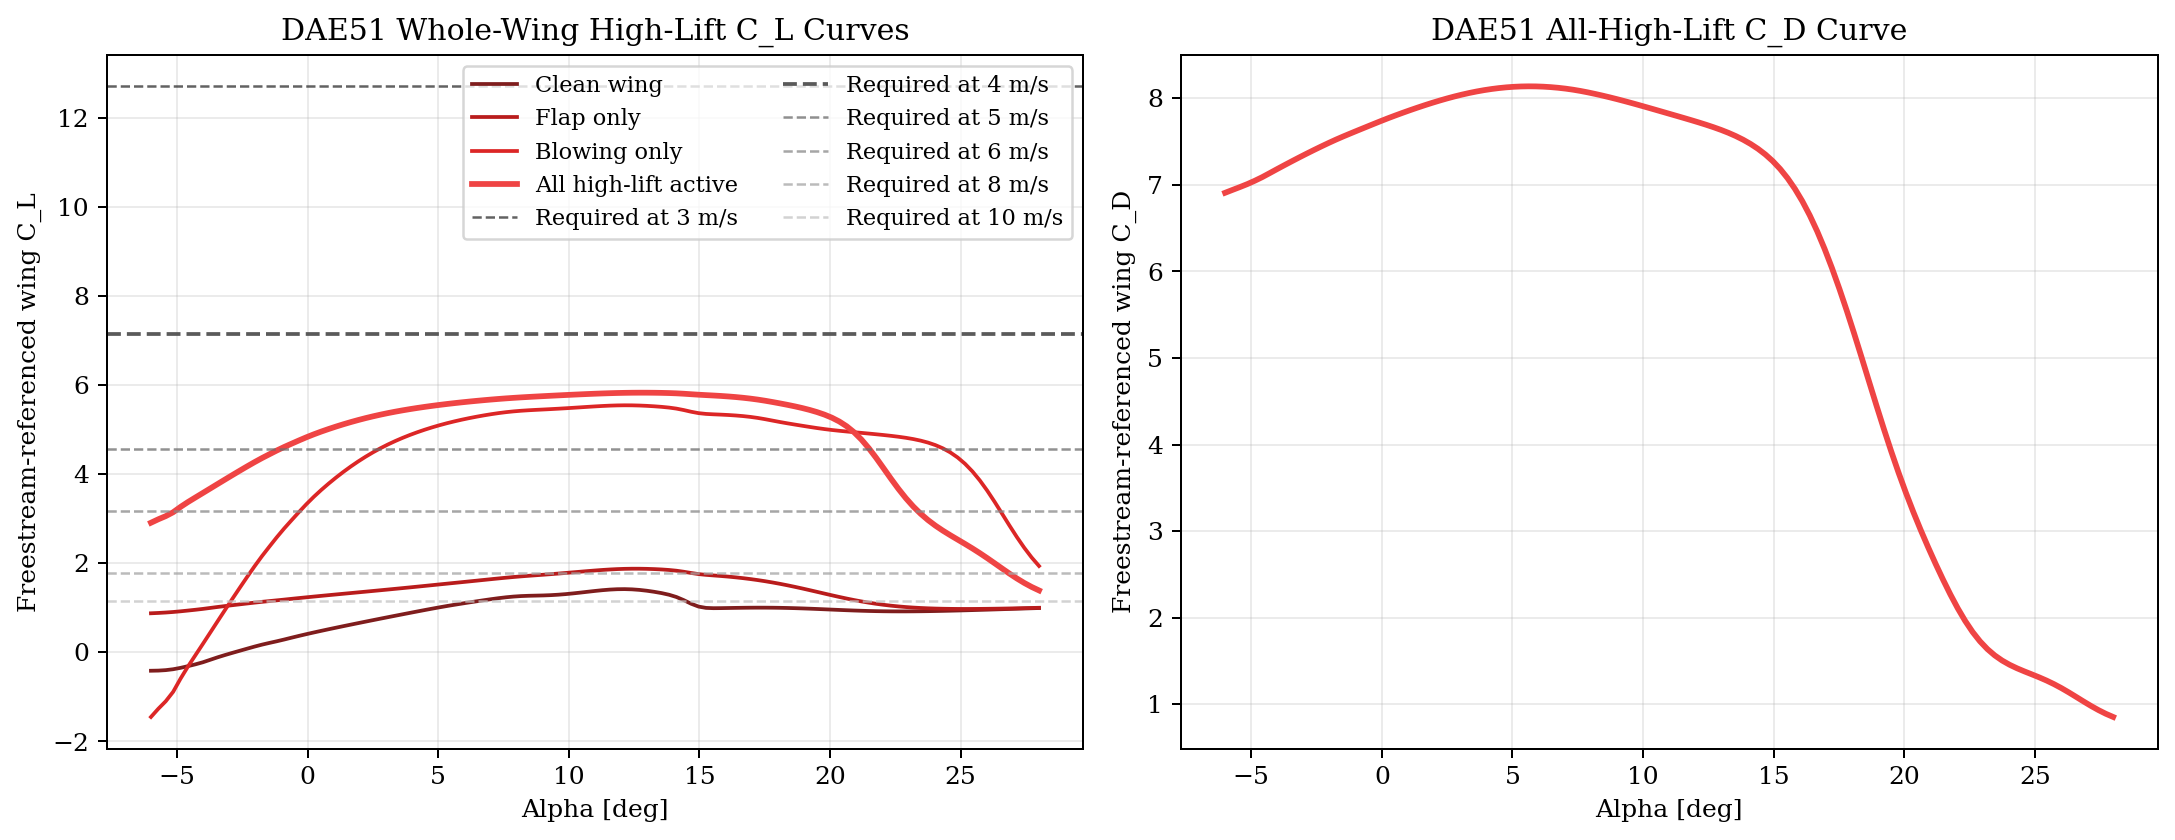

Source data for this figure (header and first rows):
alpha_deg, cl_clean_baseline, cl_flap_only, cl_blow_only, cl_all_high_lift, cd_clean_baseline, cd_flap_only, cd_blow_only, cd_all_high_lift, cm_clean_baseline, cm_flap_only, cm_blow_only, cm_all_high_lift, cambridge_clean_immersion_factor, cambridge_flap_immersion_factor, cambridge_clean_margin_m, cambridge_flap_margin_m, overdrop_clean_severity_scalar, overdrop_flap_severity_scalar, overdrop_clean_peak_shift_deg, overdrop_flap_peak_shift_deg
-6.0, -0.4144, 0.8756, -1.452, 2.909, 0.08065, 2.007, 0.368, 6.908, -0.0309, -0.1482, -0.7509, -0.7603, 1, 1, 0.08385, 0.07008, 0.0, 0.0, 0.0, 0.0
-5.717, -0.4112, 0.8831, -1.267, 2.987, 0.07696, 2.029, 0.3268, 6.942, -0.03303, -0.1509, -0.7911, -0.7803, 1, 1, 0.08385, 0.07008, 0.0, 0.0, 0.0, 0.0
-5.433, -0.4008, 0.8927, -1.099, 3.057, 0.07296, 2.05, 0.2858, 6.975, -0.03618, -0.1538, -0.8262, -0.7982, 1, 1, 0.08385, 0.07008, 0.0, 0.0, 0.0, 0.0
-5.15, -0.3806, 0.9048, -0.8874, 3.145, 0.06858, 2.071, 0.2409, 7.009, -0.04028, -0.1569, -0.8607, -0.8159, 1, 1, 0.08385, 0.07008, 0.0, 0.0, 0.0, 0.0
-4.867, -0.3496, 0.9199, -0.5914, 3.264, 0.06354, 2.09, 0.1941, 7.047, -0.04519, -0.1603, -0.8802, -0.8284, 1, 1, 0.08385, 0.07008, 0.0, 0.0, 0.0, 0.0
-4.583, -0.3115, 0.9369, -0.3199, 3.373, 0.05768, 2.11, 0.1612, 7.088, -0.05113, -0.1639, -0.8855, -0.8353, 1, 1, 0.08385, 0.07008, 0.0, 0.0, 0.0, 0.0
-4.3, -0.271, 0.9546, -0.06744, 3.475, 0.05118, 2.128, 0.1447, 7.134, -0.05907, -0.168, -0.8837, -0.8394, 1, 1, 0.08385, 0.07008, 0.0, 0.0, 0.0, 0.0
-4.017, -0.2249, 0.9737, 0.1844, 3.575, 0.04462, 2.147, 0.1334, 7.181, -0.06881, -0.1726, -0.8799, -0.8425, 1, 1, 0.08385, 0.07008, 0.0, 0.0, 0.0, 0.0
-3.733, -0.1691, 0.9954, 0.4393, 3.676, 0.03841, 2.165, 0.1235, 7.227, -0.07722, -0.1769, -0.8755, -0.8454, 1, 1, 0.08385, 0.07008, 0.0, 0.0, 0.0, 0.0
-3.45, -0.1131, 1.017, 0.6948, 3.777, 0.03314, 2.183, 0.115, 7.272, -0.08277, -0.1803, -0.8701, -0.848, 1, 1, 0.08385, 0.07008, 0.0, 0.0, 0.0, 0.0
-3.167, -0.06186, 1.038, 0.9484, 3.878, 0.02989, 2.201, 0.1083, 7.316, -0.08645, -0.1833, -0.8636, -0.8504, 1, 1, 0.08385, 0.07008, 0.0, 0.0, 0.0, 0.0
-2.883, -0.01324, 1.057, 1.2, 3.978, 0.02801, 2.22, 0.1027, 7.36, -0.08932, -0.186, -0.8563, -0.8524, 1, 1, 0.08385, 0.07008, 0.0, 0.0, 0.0, 0.0
-2.6, 0.03412, 1.077, 1.448, 4.077, 0.02653, 2.238, 0.09784, 7.402, -0.09222, -0.1887, -0.8488, -0.8542, 1, 1, 0.08385, 0.07008, 0.0, 0.0, 0.0, 0.0
-2.317, 0.08144, 1.096, 1.692, 4.174, 0.02527, 2.257, 0.09337, 7.444, -0.09548, -0.1914, -0.8419, -0.8561, 1, 1, 0.08385, 0.07008, 0.0, 0.0, 0.0, 0.0
-2.033, 0.128, 1.115, 1.931, 4.269, 0.02419, 2.275, 0.08917, 7.485, -0.09903, -0.1943, -0.8368, -0.8585, 1, 1, 0.08385, 0.07008, 0.0, 0.0, 0.0, 0.0
-1.75, 0.1714, 1.133, 2.158, 4.36, 0.0231, 2.293, 0.08457, 7.524, -0.1022, -0.197, -0.8329, -0.8612, 1, 1, 0.08385, 0.07008, 0.0, 0.0, 0.0, 0.0
-1.467, 0.2101, 1.15, 2.372, 4.446, 0.02157, 2.311, 0.07825, 7.561, -0.1037, -0.1992, -0.8245, -0.8624, 1, 1, 0.08385, 0.07008, 0.0, 0.0, 0.0, 0.0
-1.183, 0.2471, 1.166, 2.582, 4.53, 0.01966, 2.328, 0.06997, 7.596, -0.1036, -0.201, -0.805, -0.8594, 1, 1, 0.08385, 0.07008, 0.0, 0.0, 0.0, 0.0
-0.9, 0.2863, 1.183, 2.78, 4.609, 0.01873, 2.346, 0.06438, 7.632, -0.1041, -0.203, -0.7839, -0.8556, 1, 1, 0.08385, 0.07008, 0.0, 0.0, 0.0, 0.0
-0.6167, 0.3278, 1.2, 2.965, 4.683, 0.01859, 2.363, 0.06131, 7.666, -0.1057, -0.2052, -0.7672, -0.8533, 1, 1, 0.08385, 0.07008, 0.0, 0.0, 0.0, 0.0
-0.3333, 0.3683, 1.217, 3.148, 4.757, 0.01874, 2.381, 0.05944, 7.701, -0.1076, -0.2074, -0.7531, -0.8518, 1, 1, 0.08385, 0.07008, 0.0, 0.0, 0.0, 0.0
-0.05, 0.4071, 1.234, 3.325, 4.827, 0.01904, 2.398, 0.05831, 7.736, -0.1093, -0.2096, -0.7409, -0.8509, 1, 1, 0.08385, 0.07008, 0.0, 0.0, 0.0, 0.0
0.2333, 0.4446, 1.251, 3.49, 4.893, 0.01943, 2.416, 0.05747, 7.769, -0.1107, -0.2117, -0.7293, -0.8502, 1, 1, 0.08307, 0.0693, 0.0, 0.0, 0.0, 0.0
0.5167, 0.4812, 1.267, 3.643, 4.955, 0.01981, 2.433, 0.05676, 7.801, -0.1117, -0.2137, -0.7173, -0.8492, 1, 1, 0.08211, 0.06835, 0.0, 0.0, 0.0, 0.0
0.8, 0.517, 1.283, 3.787, 5.013, 0.02015, 2.45, 0.05615, 7.833, -0.1124, -0.2155, -0.7047, -0.8479, 1, 1, 0.08116, 0.06739, 0.0, 0.0, 0.0, 0.0
1.083, 0.552, 1.298, 3.922, 5.067, 0.02045, 2.467, 0.05559, 7.863, -0.1128, -0.2173, -0.6918, -0.8464, 1, 1, 0.08021, 0.06644, 0.0, 0.0, 0.0, 0.0
1.367, 0.5866, 1.314, 4.05, 5.119, 0.02069, 2.484, 0.05507, 7.892, -0.113, -0.219, -0.6787, -0.8446, 1, 1, 0.07926, 0.06549, 0.0, 0.0, 0.0, 0.0
1.65, 0.6208, 1.33, 4.171, 5.168, 0.0209, 2.5, 0.05457, 7.921, -0.113, -0.2206, -0.6654, -0.8428, 1, 1, 0.07831, 0.06454, 0.0, 0.0, 0.0, 0.0
1.933, 0.6547, 1.345, 4.285, 5.214, 0.02107, 2.517, 0.05409, 7.948, -0.1129, -0.2221, -0.652, -0.8407, 1, 1, 0.07736, 0.06359, 0.0, 0.0, 0.0, 0.0
2.217, 0.6883, 1.361, 4.391, 5.257, 0.02121, 2.533, 0.05363, 7.974, -0.1127, -0.2236, -0.6385, -0.8385, 1, 1, 0.0764, 0.06264, 0.0, 0.0, 0.0, 0.0
2.5, 0.7217, 1.377, 4.489, 5.298, 0.02132, 2.55, 0.05319, 7.998, -0.1124, -0.2251, -0.625, -0.8362, 1, 1, 0.07545, 0.06168, 0.0, 0.0, 0.0, 0.0
2.783, 0.7547, 1.393, 4.58, 5.335, 0.02141, 2.566, 0.05279, 8.021, -0.1119, -0.2265, -0.6113, -0.8336, 1, 1, 0.0745, 0.06073, 0.0, 0.0, 0.0, 0.0
3.067, 0.7876, 1.409, 4.664, 5.37, 0.02146, 2.582, 0.05244, 8.042, -0.1114, -0.2278, -0.5976, -0.8309, 1, 1, 0.07355, 0.05978, 0.0, 0.0, 0.0, 0.0
3.35, 0.8202, 1.425, 4.742, 5.402, 0.02148, 2.597, 0.05214, 8.062, -0.1108, -0.2291, -0.5839, -0.828, 1, 1, 0.0726, 0.05883, 0.0, 0.0, 0.0, 0.0
3.633, 0.8526, 1.441, 4.814, 5.432, 0.02144, 2.613, 0.05191, 8.079, -0.1101, -0.2304, -0.5702, -0.8249, 1, 1, 0.07165, 0.05788, 0.0, 0.0, 0.0, 0.0
3.917, 0.8849, 1.457, 4.88, 5.46, 0.02133, 2.628, 0.05177, 8.094, -0.1093, -0.2316, -0.5566, -0.8217, 1, 1, 0.0707, 0.05693, 0.0, 0.0, 0.0, 0.0
4.2, 0.917, 1.474, 4.941, 5.486, 0.02116, 2.644, 0.0517, 8.107, -0.1084, -0.2327, -0.5432, -0.8184, 1, 1, 0.06975, 0.05598, 0.0, 0.0, 0.0, 0.0
4.483, 0.9487, 1.49, 4.998, 5.51, 0.02092, 2.659, 0.05172, 8.118, -0.1074, -0.2338, -0.5301, -0.815, 1, 1, 0.0688, 0.05503, 0.0, 0.0, 0.0, 0.0
4.767, 0.9797, 1.507, 5.05, 5.533, 0.02064, 2.674, 0.05182, 8.127, -0.1062, -0.2349, -0.5174, -0.8116, 1, 1, 0.06785, 0.05409, 0.0, 0.0, 0.0, 0.0
5.05, 1.01, 1.524, 5.099, 5.555, 0.02035, 2.688, 0.05199, 8.133, -0.1048, -0.2358, -0.505, -0.8081, 1, 1, 0.06691, 0.05314, 0.0, 0.0, 0.0, 0.0
5.333, 1.039, 1.541, 5.143, 5.575, 0.02009, 2.703, 0.05226, 8.137, -0.1033, -0.2367, -0.4931, -0.8045, 1, 1, 0.06596, 0.05219, 0.0, 0.0, 0.0, 0.0
5.617, 1.067, 1.558, 5.185, 5.594, 0.0199, 2.717, 0.05266, 8.138, -0.1017, -0.2375, -0.4815, -0.8009, 1, 1, 0.06501, 0.05124, 0.0, 0.0, 0.0, 0.0
5.9, 1.093, 1.574, 5.222, 5.612, 0.0198, 2.731, 0.0533, 8.137, -0.1, -0.2383, -0.4702, -0.7971, 1, 1, 0.06406, 0.05029, 0.0, 0.0, 0.0, 0.0
6.183, 1.119, 1.591, 5.257, 5.629, 0.01978, 2.745, 0.05433, 8.134, -0.09833, -0.2391, -0.459, -0.7932, 1, 1, 0.06312, 0.04935, 0.0, 0.0, 0.0, 0.0
6.467, 1.144, 1.608, 5.29, 5.645, 0.01985, 2.758, 0.05588, 8.129, -0.09665, -0.2398, -0.4475, -0.7889, 1, 1, 0.06217, 0.0484, 0.0, 0.0, 0.0, 0.0
6.75, 1.169, 1.625, 5.319, 5.661, 0.01998, 2.772, 0.05793, 8.121, -0.09496, -0.2405, -0.4356, -0.7844, 1, 1, 0.06122, 0.04746, 0.0, 0.0, 0.0, 0.0
7.033, 1.193, 1.642, 5.347, 5.675, 0.02016, 2.785, 0.06029, 8.112, -0.0932, -0.2411, -0.4237, -0.7796, 1, 1, 0.06028, 0.04651, 0.0, 0.0, 0.0, 0.0
7.317, 1.216, 1.659, 5.371, 5.689, 0.0204, 2.797, 0.0629, 8.099, -0.09123, -0.2416, -0.4119, -0.7746, 1, 1, 0.05933, 0.04557, 0.0, 0.0, 0.0, 0.0
7.6, 1.235, 1.675, 5.392, 5.701, 0.02079, 2.81, 0.06598, 8.085, -0.08889, -0.242, -0.4001, -0.7695, 1, 1, 0.05839, 0.04462, 0.0, 0.0, 0.0, 0.0
7.883, 1.251, 1.69, 5.409, 5.713, 0.02147, 2.822, 0.06971, 8.069, -0.08609, -0.2422, -0.3881, -0.7642, 1, 1, 0.05745, 0.04368, 0.0, 0.0, 0.0, 0.0
8.167, 1.262, 1.704, 5.423, 5.723, 0.02259, 2.833, 0.07393, 8.05, -0.08292, -0.2423, -0.376, -0.7587, 1, 1, 0.0565, 0.04274, 0.0, 0.0, 0.0, 0.0
8.45, 1.268, 1.717, 5.434, 5.733, 0.02419, 2.845, 0.0784, 8.031, -0.07963, -0.2423, -0.3639, -0.7531, 1, 1, 0.05556, 0.04179, 0.0, 0.0, 0.0, 0.0
8.733, 1.272, 1.729, 5.443, 5.742, 0.02621, 2.856, 0.08305, 8.01, -0.07638, -0.2423, -0.3517, -0.7474, 1, 1, 0.05462, 0.04085, 0.0, 0.0, 0.0, 0.0
9.017, 1.276, 1.741, 5.451, 5.751, 0.02852, 2.867, 0.08788, 7.989, -0.07327, -0.2423, -0.3396, -0.7416, 1, 1, 0.05368, 0.03991, 0.0, 0.0, 0.0, 0.0
9.3, 1.283, 1.754, 5.46, 5.759, 0.03095, 2.877, 0.09294, 7.967, -0.07044, -0.2423, -0.3276, -0.7358, 1, 1, 0.05274, 0.03897, 0.0, 0.0, 0.0, 0.0
9.583, 1.292, 1.767, 5.469, 5.768, 0.03338, 2.886, 0.09828, 7.943, -0.068, -0.2424, -0.3157, -0.73, 1, 1, 0.0518, 0.03803, 0.0, 0.0, 0.0, 0.0
9.867, 1.305, 1.781, 5.478, 5.776, 0.03577, 2.895, 0.1039, 7.92, -0.06593, -0.2425, -0.3041, -0.7243, 1, 1, 0.05086, 0.0371, 0.0, 0.0, 0.0, 0.0
10.15, 1.321, 1.795, 5.489, 5.784, 0.03816, 2.902, 0.11, 7.895, -0.06417, -0.2427, -0.2929, -0.7187, 1, 1, 0.04993, 0.03616, 0.0, 0.0, 0.0, 0.0
10.43, 1.339, 1.809, 5.5, 5.791, 0.04062, 2.909, 0.1165, 7.871, -0.06265, -0.2429, -0.2822, -0.7133, 1, 1, 0.04899, 0.03522, 0.0, 0.0, 0.0, 0.0
10.72, 1.359, 1.823, 5.51, 5.799, 0.0432, 2.915, 0.1234, 7.846, -0.06127, -0.2431, -0.272, -0.7082, 1, 0.9999, 0.04805, 0.03429, 0.0, 0.0, 0.0, 0.0
... 61 more rows
